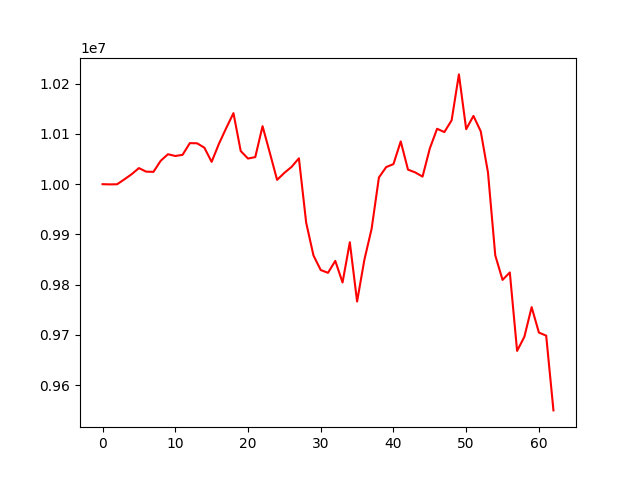

The table this chart was drawn from, first rows:
account_value, date, daily_return
10000000, 20230706, 
9999605, 20230707, -3.949039092066009e-05
9999831, 20230710, 2.262214487402936e-05
10009600, 20230711, 0.0009769
10019857, 20230712, 0.001025
10032049, 20230713, 0.001217
10024964, 20230714, -0.0007062
10024573, 20230717, -3.903709899422125e-05
10046678, 20230718, 0.002205
10059670, 20230719, 0.001293
10056157, 20230720, -0.0003493
10058404, 20230721, 0.0002234
10081724, 20230724, 0.002319
10081452, 20230725, -2.7022682916433283e-05
10072696, 20230726, -0.0008685
10044451, 20230727, -0.002804
10080344, 20230728, 0.003573
10111611, 20230731, 0.003102
10141492, 20230801, 0.002955
10066001, 20230802, -0.007444
10051056, 20230803, -0.001485
10053943, 20230804, 0.0002872
10115566, 20230807, 0.006129
10062541, 20230808, -0.005242
10008616, 20230809, -0.005359
10022533, 20230810, 0.001391
10034574, 20230811, 0.001201
10051570, 20230814, 0.001694
9923186, 20230815, -0.01277
9858178, 20230816, -0.006551
9829041, 20230817, -0.002956
9823494, 20230818, -0.0005643
9847282, 20230821, 0.002422
9804237, 20230822, -0.004371
9884371, 20230823, 0.008173
9766318, 20230824, -0.01194
9849339, 20230825, 0.008501
9911350, 20230828, 0.006296
10013337, 20230829, 0.01029
10034043, 20230830, 0.002068
10039965, 20230831, 0.0005902
10085171, 20230901, 0.004503
10028947, 20230905, -0.005575
10023388, 20230906, -0.0005543
10015066, 20230907, -0.0008302
10071140, 20230908, 0.005599
10110333, 20230911, 0.003892
10103766, 20230912, -0.0006496
10127265, 20230913, 0.002326
10218631, 20230914, 0.009022
10109530, 20230915, -0.01068
10135920, 20230918, 0.00261
10105346, 20230919, -0.003016
10022981, 20230920, -0.008151
9858146, 20230921, -0.01645
9809405, 20230922, -0.004944
9824198, 20230925, 0.001508
9668012, 20230926, -0.0159
9696051, 20230927, 0.0029
9755135, 20230928, 0.006094
... 3 more rows
